Labelled photos from "data", an image-classification folder in Achuthan2909/Heart-Disease-Analysis-using-ECG-Spectrograms-and-SHAP. The possible labels are: APC, LBB, NOR, PVC, RBB.

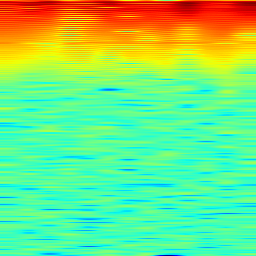
Label: PVC

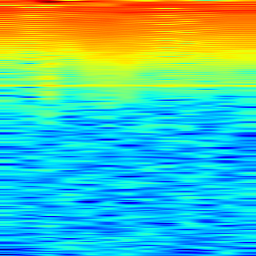
Label: RBB

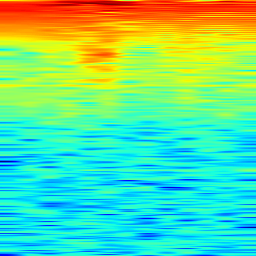
Label: NOR

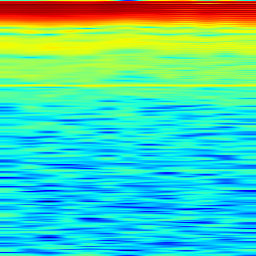
Label: LBB

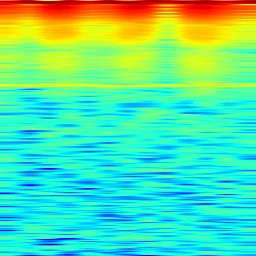
Label: APC

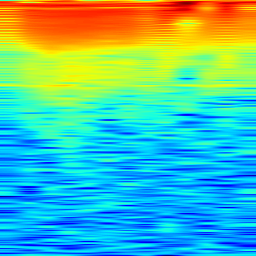
Label: PVC
